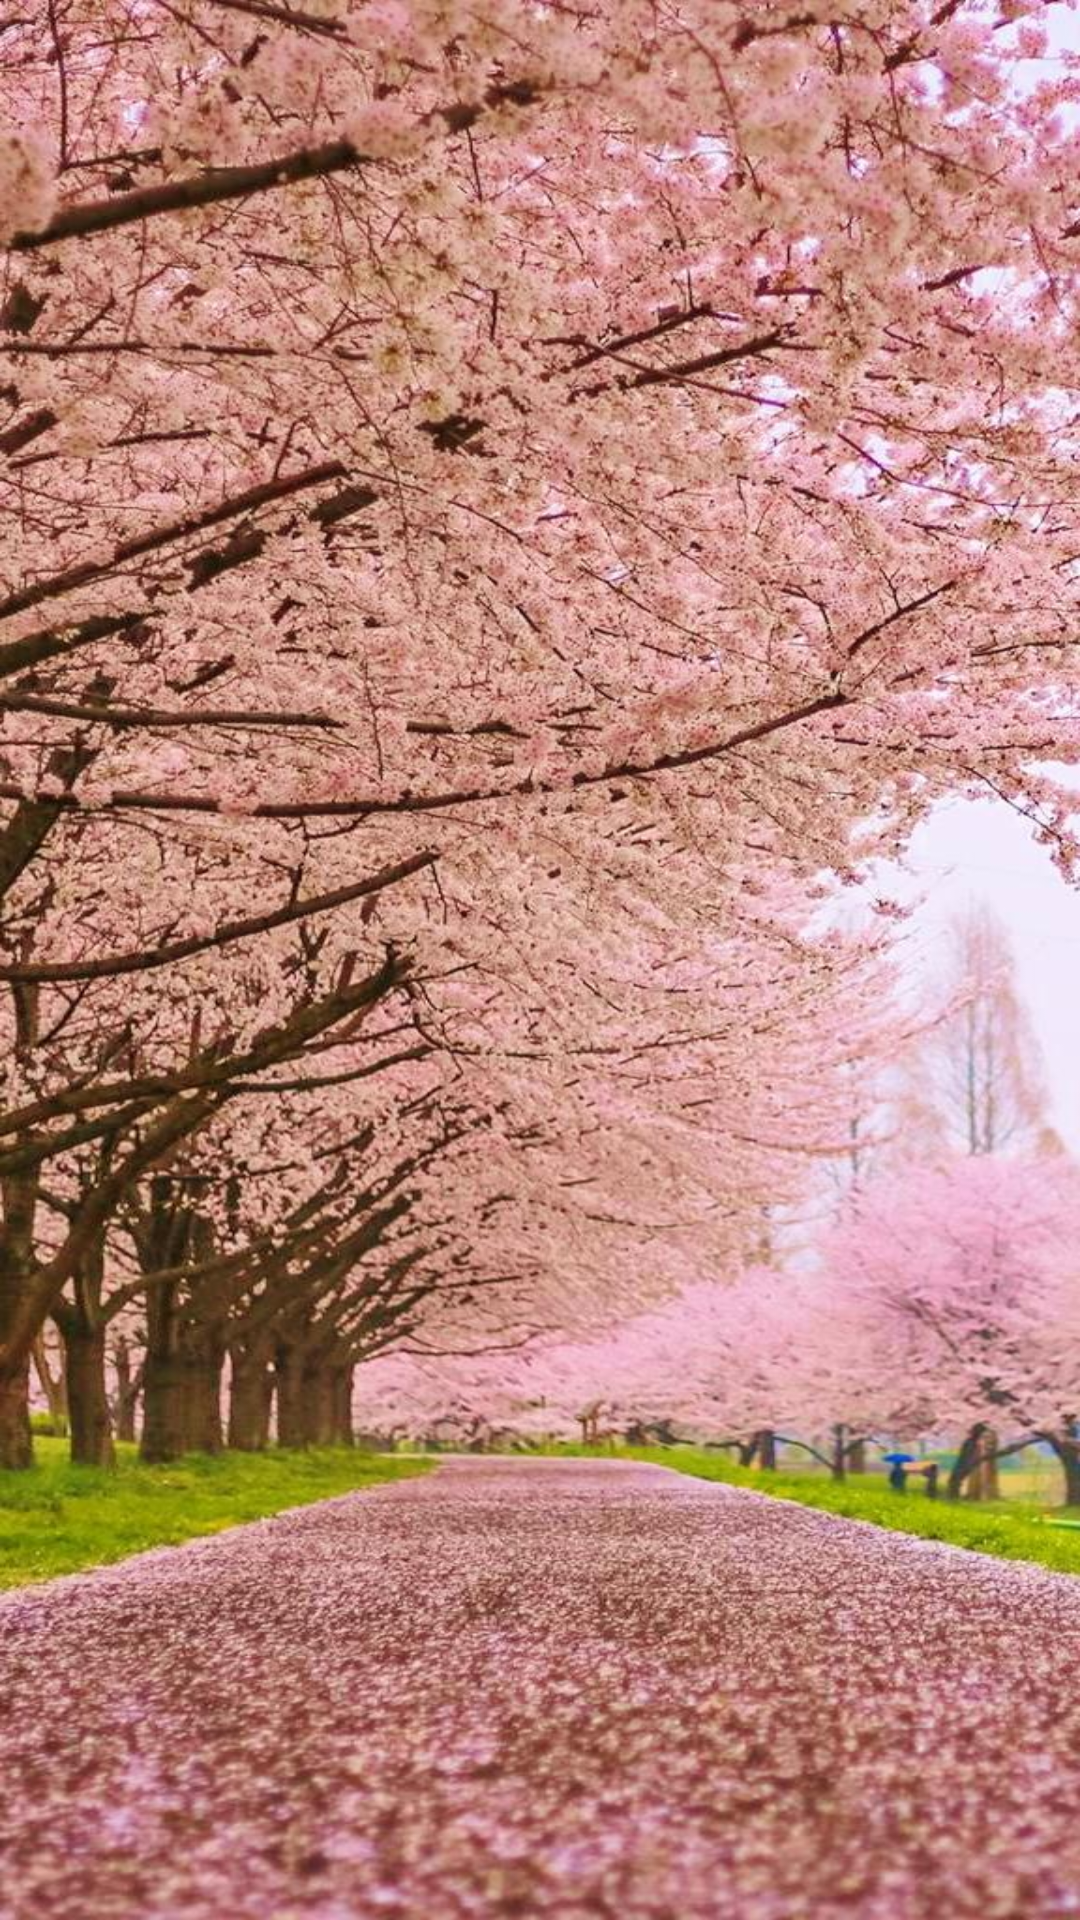

Produce the Android XML layout that renders to this screen, including the resource entries it uses.
<!-- AndroidManifest.xml: application theme Theme.AndroidApp -->
<!-- res/layout/spring.xml -->
<?xml version="1.0" encoding="utf-8"?>
<androidx.constraintlayout.widget.ConstraintLayout xmlns:android="http://schemas.android.com/apk/res/android"
    xmlns:app="http://schemas.android.com/apk/res-auto"
    xmlns:tools="http://schemas.android.com/tools"
    android:layout_width="match_parent"
    android:layout_height="match_parent"
    android:background="@drawable/hiver"
    tools:context=".Printemps"/>
<!-- resources referenced by this layout -->
<resources>
  <!-- drawable hiver: jpeg bitmap (drawable, 206903 bytes) -->
  <style name="Theme.AndroidApp" parent="Theme.MaterialComponents.DayNight.DarkActionBar">
          
          <item name="colorPrimary">@color/black</item>
          <item name="colorPrimaryVariant">@color/black</item>
          <item name="colorOnPrimary">@color/white</item>
          
          <item name="colorSecondary">@color/teal_200</item>
          <item name="colorSecondaryVariant">@color/teal_700</item>
          <item name="colorOnSecondary">@color/black</item>
          
          <item name="android:statusBarColor" tools:targetApi="l">?attr/colorPrimaryVariant</item>
          
      </style>
  <color name="black">#FF000000</color>
  <color name="white">#FFFFFFFF</color>
  <color name="teal_200">#FF03DAC5</color>
  <color name="teal_700">#FF018786</color>
</resources>
